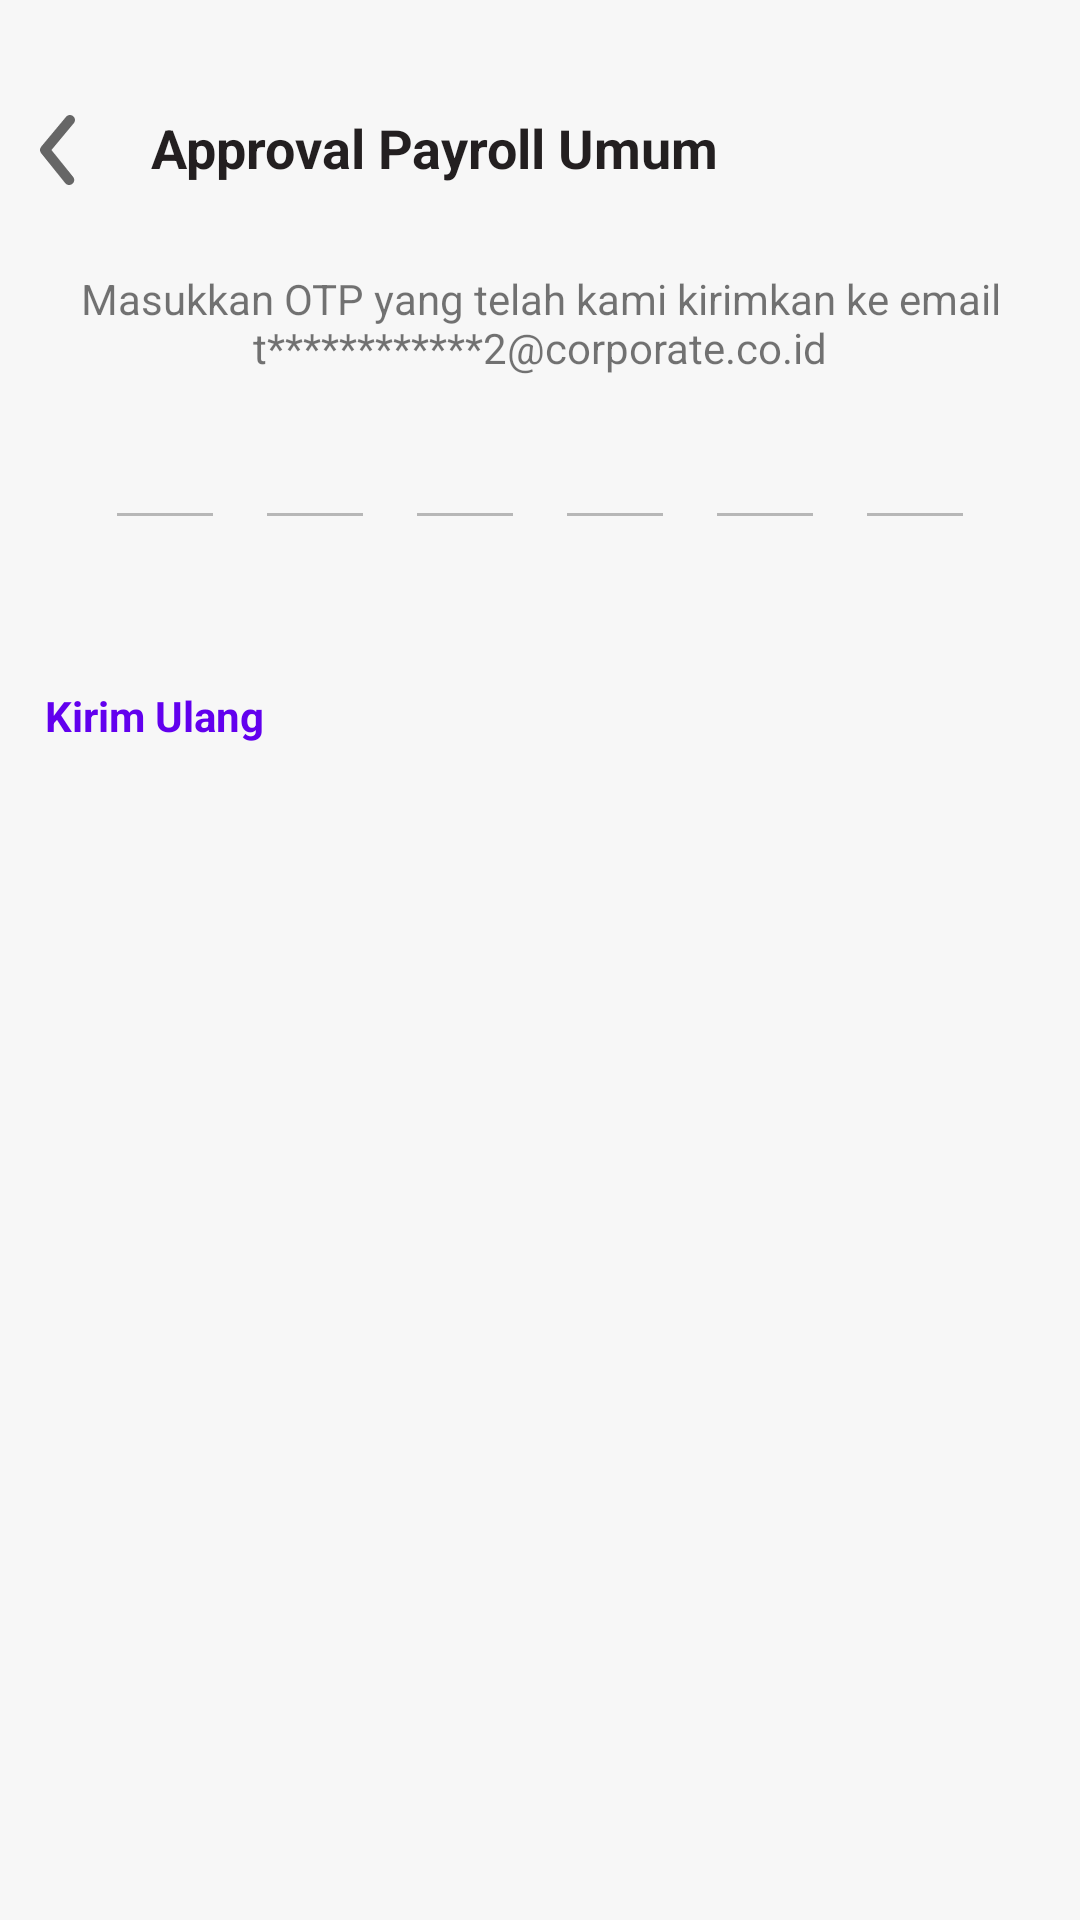

Layout XML and referenced resources for this Android screen:
<!-- AndroidManifest.xml: application theme Theme.CMSMantap -->
<!-- res/layout/activity_input_otp.xml -->
<?xml version="1.0" encoding="utf-8"?>
<RelativeLayout
    xmlns:android="http://schemas.android.com/apk/res/android"
    xmlns:app="http://schemas.android.com/apk/res-auto"
    xmlns:tools="http://schemas.android.com/tools"
    android:layout_width="match_parent"
    android:layout_height="match_parent"
    tools:context=".InputOTP"
    android:background="#F7F7F7">

    <LinearLayout
    android:id="@+id/linearLayout1"
    android:layout_width="match_parent"
    android:layout_height="wrap_content"
    android:orientation="horizontal"
    android:layout_marginTop="30dp"
    app:layout_constraintTop_toTopOf="parent">

    <ImageView
        android:id="@+id/btnBack"
        android:layout_width="wrap_content"
        android:layout_height="wrap_content"
        android:src="@drawable/back_arrow"
        android:clickable="true"
        tools:ignore="ContentDescription" />

    <TextView
        android:id="@+id/pengaturan"
        android:layout_width="wrap_content"
        android:layout_height="wrap_content"
        android:text="Approval Payroll Umum"
        android:layout_marginTop="7dp"
        android:textSize="18sp"
        android:textStyle="bold"
        android:textColor="#231F20"
        android:textAlignment="center"
        android:layout_marginStart="10dp" />
    </LinearLayout>

    <FrameLayout
        android:layout_below="@id/linearLayout1"
        android:layout_width="match_parent"
        android:layout_height="wrap_content"
        android:id="@+id/frameLayoutRoot">
        
        <TextView
            android:layout_width="match_parent"
            android:layout_height="wrap_content"
            android:layout_marginTop="20dp"
            android:textSize="14dp"
            android:text="Masukkan OTP yang telah kami kirimkan ke email t************2@corporate.co.id"
            android:textAlignment="center"/>

    <LinearLayout
        android:layout_marginTop="50dp"
        android:orientation="horizontal"
        android:layout_gravity="center_horizontal"
        android:layout_width="wrap_content"
        android:layout_height="wrap_content">

        <EditText
            android:enabled="false"
            android:cursorVisible="false"
            android:imeOptions="actionNone"
            android:maxLength="1"
            android:maxLines="1"
            android:inputType="numberDecimal"
            android:gravity="center"
            android:id="@+id/editTextOne"
            android:textStyle="bold"
            android:textSize="15sp"
            android:textCursorDrawable="@null"
            android:textColor="@color/black"
            android:layout_width="40dp"
            android:layout_height="60dp"/>

        <EditText
            android:layout_marginStart="10dp"
            android:enabled="false"
            android:cursorVisible="false"
            android:imeOptions="actionNone"
            android:maxLength="1"
            android:maxLines="1"
            android:inputType="numberDecimal"
            android:gravity="center"
            android:id="@+id/editTextTwo"
            android:textStyle="bold"
            android:textSize="15sp"
            android:textCursorDrawable="@null"
            android:textColor="@color/black"
            android:layout_width="40dp"
            android:layout_height="60dp"/>

        <EditText
            android:layout_marginStart="10dp"
            android:enabled="false"
            android:cursorVisible="false"
            android:imeOptions="actionNone"
            android:maxLength="1"
            android:maxLines="1"
            android:inputType="numberDecimal"
            android:gravity="center"
            android:id="@+id/editTextThree"
            android:textStyle="bold"
            android:textSize="15sp"
            android:textCursorDrawable="@null"
            android:textColor="@color/black"
            android:layout_width="40dp"
            android:layout_height="60dp"/>

        <EditText
            android:layout_marginStart="10dp"
            android:enabled="false"
            android:cursorVisible="false"
            android:imeOptions="actionNone"
            android:maxLength="1"
            android:maxLines="1"
            android:inputType="numberDecimal"
            android:gravity="center"
            android:id="@+id/editTextFour"
            android:textStyle="bold"
            android:textSize="15sp"
            android:textCursorDrawable="@null"
            android:textColor="@color/black"
            android:layout_width="40dp"
            android:layout_height="60dp"/>

        <EditText
            android:layout_marginStart="10dp"
            android:enabled="false"
            android:cursorVisible="false"
            android:imeOptions="actionNone"
            android:maxLength="1"
            android:maxLines="1"
            android:inputType="numberDecimal"
            android:gravity="center"
            android:id="@+id/editTextFive"
            android:textStyle="bold"
            android:textSize="15sp"
            android:textCursorDrawable="@null"
            android:textColor="@color/black"
            android:layout_width="40dp"
            android:layout_height="60dp"/>

        <EditText
            android:layout_marginStart="10dp"
            android:enabled="false"
            android:cursorVisible="false"
            android:imeOptions="actionNone"
            android:maxLength="1"
            android:maxLines="1"
            android:inputType="numberDecimal"
            android:gravity="center"
            android:id="@+id/editTextSix"
            android:textStyle="bold"
            android:textSize="15sp"
            android:textCursorDrawable="@null"
            android:textColor="@color/black"
            android:layout_width="40dp"
            android:layout_height="60dp"/>
    </LinearLayout>


</FrameLayout>

    <TextView
        android:id="@+id/cdTimer"
        android:layout_width="wrap_content"
        android:layout_height="wrap_content"
        android:layout_marginTop="20dp"
        android:layout_marginStart="15dp"
        android:textSize="14sp"
        android:layout_below="@id/frameLayoutRoot"/>

    <TextView
        android:id="@id/btnReset"
        android:layout_marginTop="10dp"
        android:layout_marginStart="15dp"
        android:layout_below="@id/cdTimer"
        android:layout_width="wrap_content"
        android:layout_height="wrap_content"
        android:text="Kirim Ulang"
        android:textSize="14sp"
        android:textStyle="bold"
        android:textColor="@color/purple_500"
        android:clickable="true"/>
</RelativeLayout>
<!-- resources referenced by this layout -->
<resources>
  <color name="black">#FF000000</color>
  <color name="purple_500">#FF6200EE</color>
  <!-- drawable back_arrow (drawable) -->
  <vector xmlns:android="http://schemas.android.com/apk/res/android"
      android:width="40dp"
      android:height="40dp"
      android:viewportWidth="29"
      android:viewportHeight="29">
    <path
        android:pathData="M16.711,22.958C16.531,22.959 16.352,22.919 16.189,22.842C16.026,22.764 15.882,22.651 15.769,22.511L9.932,15.261C9.755,15.045 9.658,14.774 9.658,14.494C9.658,14.214 9.755,13.943 9.932,13.727L15.974,6.477C16.179,6.23 16.474,6.075 16.794,6.045C17.113,6.016 17.431,6.114 17.678,6.32C17.925,6.525 18.08,6.819 18.109,7.139C18.139,7.458 18.04,7.777 17.835,8.023L12.434,14.5L17.654,20.977C17.802,21.154 17.895,21.37 17.924,21.599C17.953,21.828 17.916,22.061 17.816,22.269C17.717,22.478 17.561,22.653 17.365,22.775C17.169,22.898 16.942,22.961 16.711,22.958Z"
        android:fillColor="#666666"/>
  </vector>
  <style name="Theme.CMSMantap" parent="Theme.MaterialComponents.DayNight.NoActionBar">
          
          <item name="colorPrimary">@color/purple_500</item>
          <item name="colorPrimaryVariant">@color/purple_700</item>
          <item name="colorOnPrimary">@color/white</item>
          
          <item name="colorSecondary">@color/teal_200</item>
          <item name="colorSecondaryVariant">@color/teal_700</item>
          <item name="colorOnSecondary">@color/black</item>
          <item name="fontFamily">@font/ubuntureg</item>
          
          <item name="android:statusBarColor" tools:targetApi="l">?attr/colorPrimaryVariant</item>
          
      </style>
  <color name="purple_700">#FF3700B3</color>
  <color name="white">#FFFFFFFF</color>
  <color name="teal_200">#FF03DAC5</color>
  <color name="teal_700">#FF018786</color>
</resources>
